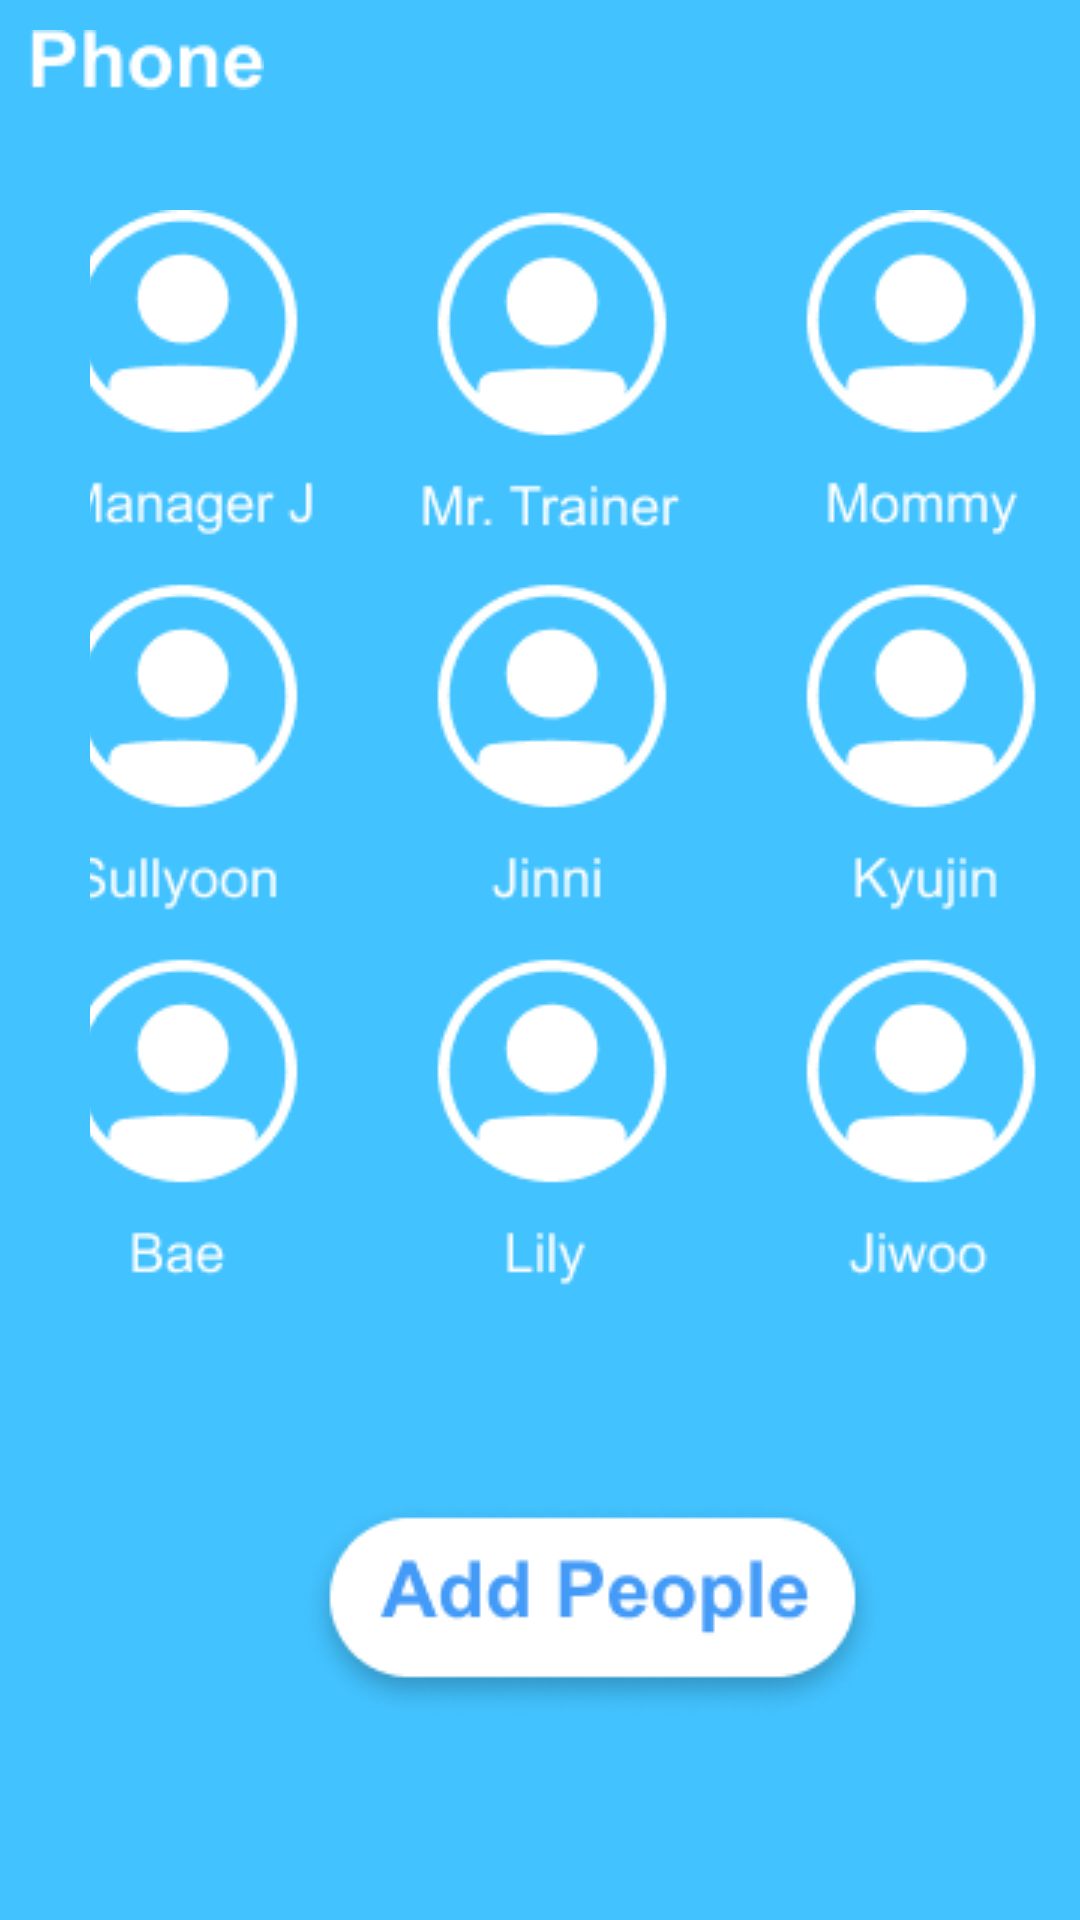

Write the Android layout XML for this screen, with the resource values it uses.
<!-- AndroidManifest.xml: application theme Theme.Schidoll -->
<!-- res/layout/fragment_call.xml -->
<?xml version="1.0" encoding="utf-8"?>
<FrameLayout xmlns:android="http://schemas.android.com/apk/res/android"
    xmlns:app="http://schemas.android.com/apk/res-auto"
    xmlns:tools="http://schemas.android.com/tools"
    android:layout_width="match_parent"
    android:layout_height="match_parent"
    android:background="#42c2ff"
    tools:context=".CallFragment">

    


    <ImageView
        android:id="@+id/imageView4"
        android:layout_marginLeft="10dp"
        android:layout_marginTop="10dp"
        android:layout_width="wrap_content"
        android:layout_height="wrap_content"
        android:src="@drawable/phoneheader" />

    <ImageButton
        android:id="@+id/imageButton2"
        android:background="@color/schidol"
        android:layout_marginLeft="30dp"
        android:layout_marginTop="70dp"
        android:layout_width="wrap_content"
        android:layout_height="wrap_content"
        android:src="@drawable/contacs" />

    <ImageButton
        android:id="@+id/addpeoplebutton"
        android:layout_marginLeft="100dp"
        android:layout_marginTop="500dp"
        android:background="@color/schidol"
        android:layout_width="wrap_content"
        android:layout_height="wrap_content"
        android:src="@drawable/addpeople" />

</FrameLayout>
<!-- resources referenced by this layout -->
<resources>
  <color name="schidol">#42c2ff</color>
  <!-- drawable addpeople: png bitmap (drawable, 7463 bytes) -->
  <!-- drawable contacs: png bitmap (drawable, 11414 bytes) -->
  <!-- drawable phoneheader: png bitmap (drawable, 809 bytes) -->
  <style name="Theme.Schidoll" parent="Theme.MaterialComponents.DayNight.DarkActionBar">
          
          <item name="colorPrimary">@color/purple_500</item>
          <item name="colorPrimaryVariant">@color/purple_700</item>
          <item name="colorOnPrimary">@color/white</item>
          
          <item name="colorSecondary">@color/teal_200</item>
          <item name="colorSecondaryVariant">@color/teal_700</item>
          <item name="colorOnSecondary">@color/black</item>
          
          
          <item name="android:statusBarColor">@color/schidol</item>
      </style>
  <color name="purple_500">#FF6200EE</color>
  <color name="purple_700">#FF3700B3</color>
  <color name="white">#FFFFFFFF</color>
  <color name="teal_200">#FF03DAC5</color>
  <color name="teal_700">#FF018786</color>
  <color name="black">#FF000000</color>
</resources>
